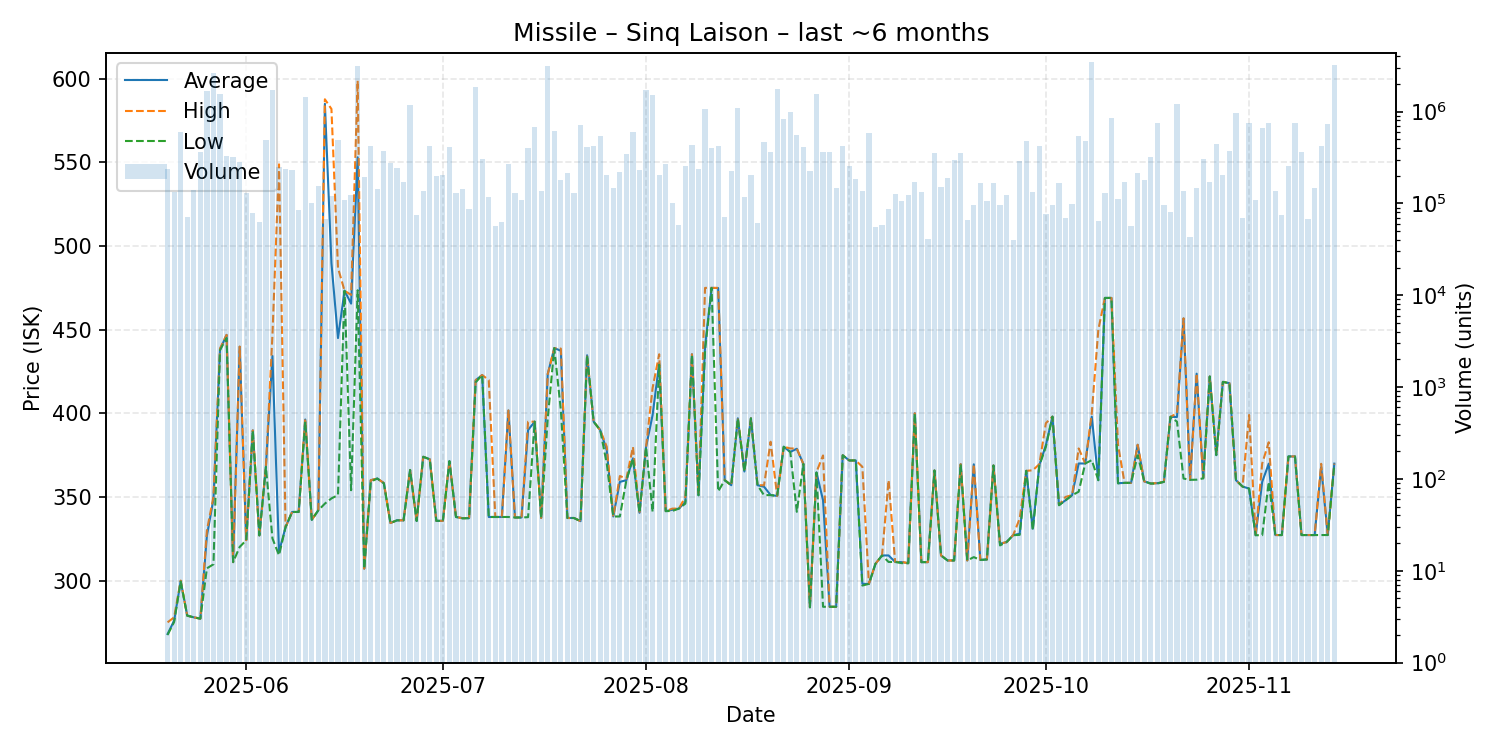

Data behind this chart, as committed beside it:
date, average, highest, lowest, order_count, volume
2025-05-20, 268.0, 275.0, 267.5, 63, 238404
2025-05-21, 276.0, 278.0, 275.2, 62, 132144
2025-05-22, 299.6, 300.0, 299.4, 73, 596706
2025-05-23, 279.0, 279.0, 279.0, 76, 71581
2025-05-24, 278.0, 278.0, 278.0, 78, 138542
2025-05-25, 277.2, 277.2, 277.2, 83, 362824
2025-05-26, 326.8, 330.0, 307.3, 101, 1677185
2025-05-27, 348.6, 350.0, 309.7, 86, 2641584
2025-05-28, 438.0, 438.8, 437.8, 92, 1532518
2025-05-29, 446.9, 446.9, 445.0, 70, 327872
2025-05-30, 311.0, 311.0, 311.0, 74, 315944
2025-05-31, 439.8, 439.9, 320.1, 106, 280120
2025-06-01, 324.1, 324.1, 324.1, 92, 129278
2025-06-02, 389.8, 389.8, 389.7, 63, 79218
2025-06-03, 327.0, 327.0, 327.0, 83, 62773
2025-06-04, 367.9, 367.9, 367.9, 73, 490116
2025-06-05, 434.3, 446.8, 325.2, 103, 1719271
2025-06-06, 317.1, 548.9, 315.1, 85, 248611
2025-06-07, 331.9, 331.9, 331.9, 91, 237949
2025-06-08, 341.0, 341.0, 341.0, 96, 232342
2025-06-09, 341.0, 341.0, 341.0, 84, 84810
2025-06-10, 396.3, 396.9, 395.0, 87, 1433260
2025-06-11, 336.3, 336.3, 336.3, 61, 101559
2025-06-12, 342.0, 342.1, 342.0, 73, 155130
2025-06-13, 585.1, 587.8, 346.0, 67, 67900
2025-06-14, 489.8, 582.0, 349.1, 79, 121550
2025-06-15, 445.0, 486.9, 351.1, 91, 486059
2025-06-16, 473.3, 473.3, 473.3, 59, 109191
2025-06-17, 465.6, 470.8, 354.0, 72, 124412
2025-06-18, 553.1, 598.9, 473.6, 81, 3123281
2025-06-19, 307.1, 307.1, 307.1, 82, 191313
2025-06-20, 360.0, 360.0, 359.1, 80, 423406
2025-06-21, 361.0, 361.0, 361.0, 74, 144362
2025-06-22, 358.2, 358.3, 358.1, 86, 370417
2025-06-23, 334.4, 334.4, 334.4, 82, 273293
2025-06-24, 336.0, 336.0, 336.0, 80, 242174
2025-06-25, 336.0, 336.0, 336.0, 61, 172811
2025-06-26, 366.1, 366.1, 366.1, 75, 1171038
2025-06-27, 335.6, 336.0, 335.6, 60, 74583
2025-06-28, 374.0, 374.0, 374.0, 84, 135455
2025-06-29, 372.5, 372.5, 372.5, 105, 422351
2025-06-30, 335.7, 335.7, 335.7, 53, 199523
2025-07-01, 335.7, 335.7, 335.7, 57, 205005
2025-07-02, 371.4, 371.4, 371.4, 87, 410494
2025-07-03, 338.0, 338.0, 338.0, 66, 128754
2025-07-04, 337.3, 337.3, 337.2, 57, 142449
2025-07-05, 337.3, 337.3, 337.3, 72, 86202
2025-07-06, 419.8, 419.8, 418.5, 98, 1855688
2025-07-07, 422.9, 422.9, 422.9, 59, 307829
2025-07-08, 338.0, 419.9, 338.0, 69, 117418
2025-07-09, 338.0, 338.0, 338.0, 64, 57041
2025-07-10, 338.0, 338.0, 338.0, 65, 63354
2025-07-11, 401.7, 401.7, 338.0, 79, 267997
2025-07-12, 337.7, 337.7, 337.7, 66, 128119
2025-07-13, 337.7, 337.7, 337.7, 67, 109737
2025-07-14, 390.0, 395.0, 337.9, 60, 404862
2025-07-15, 395.0, 395.0, 395.0, 62, 685921
2025-07-16, 337.4, 337.4, 337.4, 67, 137791
2025-07-17, 423.5, 423.5, 397.0, 88, 3114840
2025-07-18, 439.0, 439.0, 439.0, 52, 617494
... 119 more rows
